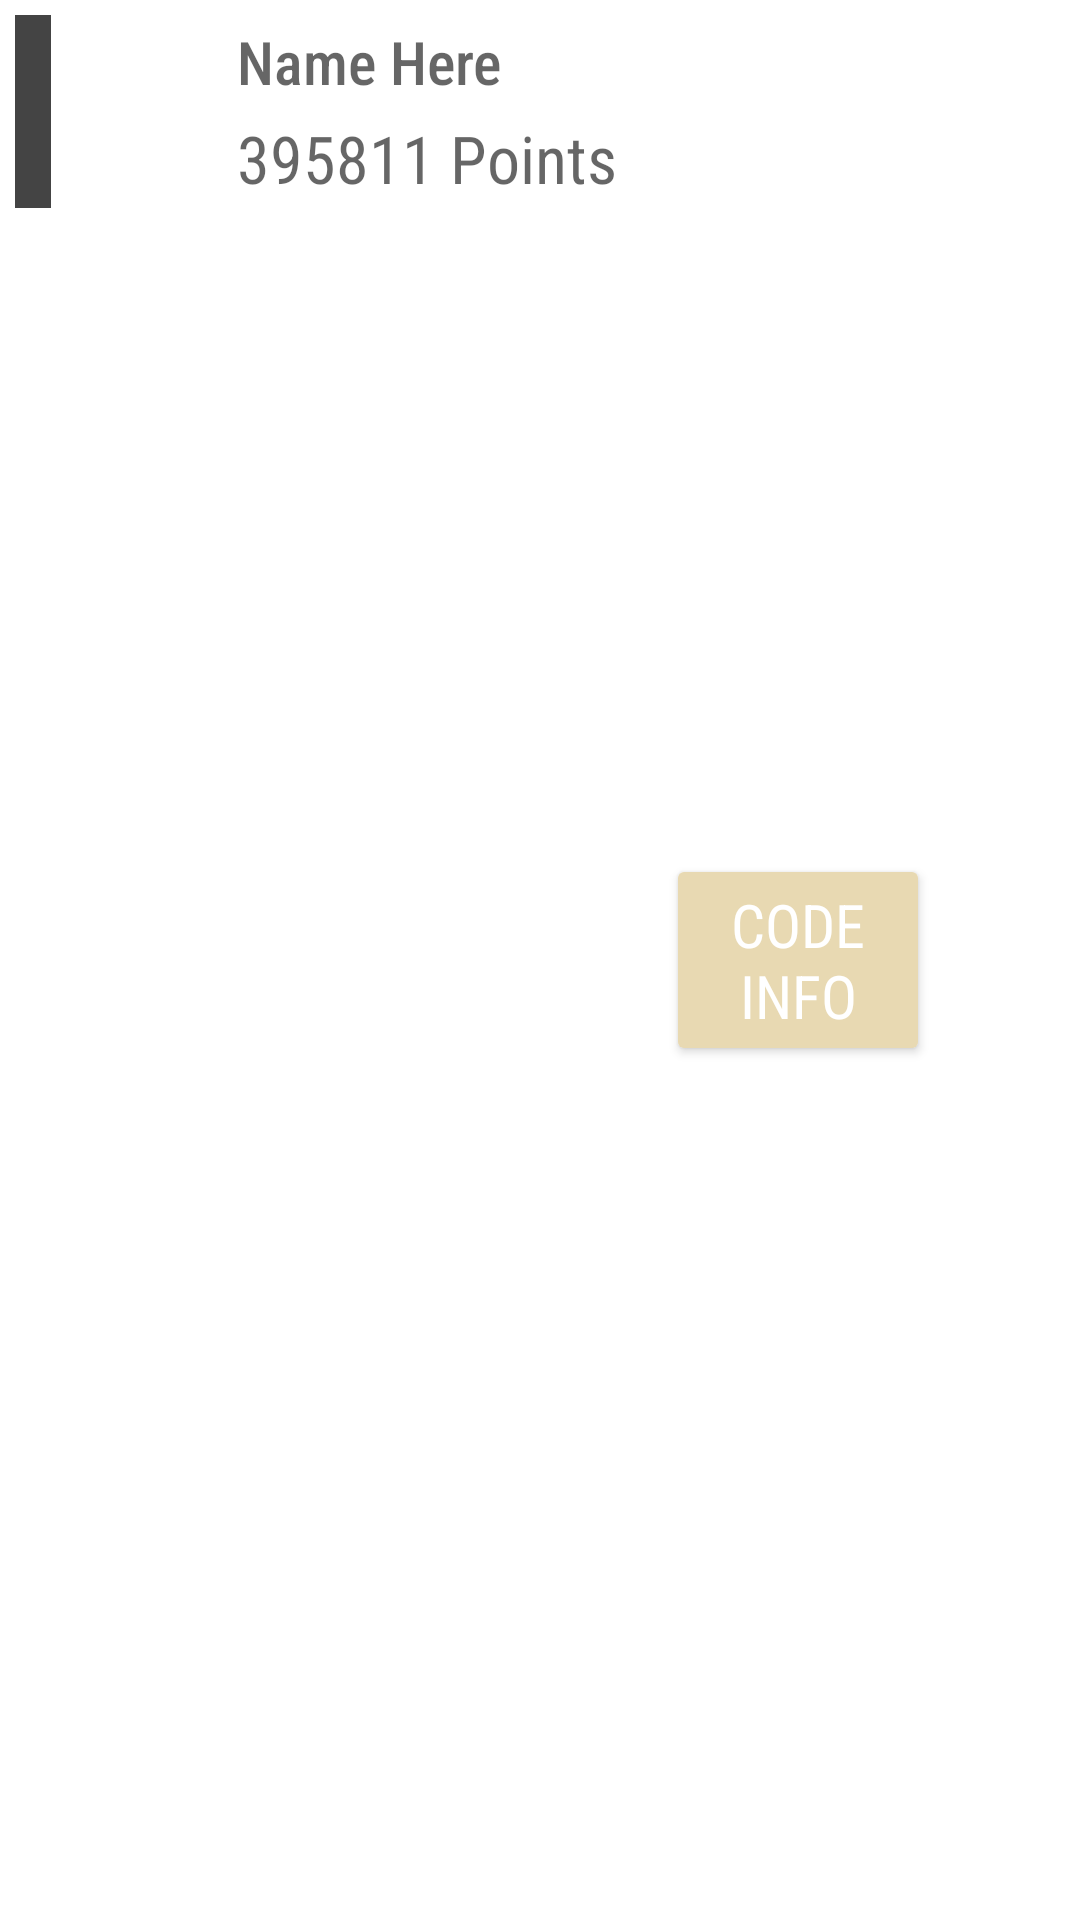

Reconstruct the res/layout file that produces this screen, plus the resources it refers to.
<!-- AndroidManifest.xml: application theme Theme.CMPUT301W23T31Project -->
<!-- res/layout/content_code_detail.xml -->
<?xml version="1.0" encoding="utf-8"?>
<androidx.constraintlayout.widget.ConstraintLayout
    xmlns:android="http://schemas.android.com/apk/res/android"
    android:layout_width="match_parent"
    android:layout_height="wrap_content"
    android:descendantFocusability="blocksDescendants"
    xmlns:app="http://schemas.android.com/apk/res-auto">

    <LinearLayout
        android:layout_width="match_parent"
        android:layout_height="wrap_content"
        android:orientation="horizontal"
        app:layout_constraintStart_toStartOf="parent"
        app:layout_constraintTop_toTopOf="parent">

        <View
            android:id="@+id/tier_indicator_marker"
            android:layout_width="12dp"
            android:layout_height="match_parent"
            android:layout_margin="5dp"
            android:background="@color/tier_0_default" />

        <ImageView
            android:id="@+id/qr_code_visual_representation_view"
            android:layout_width="50dp"
            android:layout_height="60dp"
            android:layout_gravity="center_vertical"
            android:scaleX="1"
            android:scaleY="1"
            android:cropToPadding="true"/>

        <LinearLayout
            android:layout_width="wrap_content"
            android:layout_height="wrap_content"
            android:orientation="horizontal">



        <LinearLayout
            android:layout_width="wrap_content"
            android:layout_height="wrap_content"
            android:orientation="vertical"
            android:layout_margin="5dp">

            <TextView
                android:id="@+id/code_detail_name"
                android:layout_width="wrap_content"
                android:layout_height="wrap_content"
                android:layout_margin="2dp"
                android:maxEms="8"
                android:ellipsize="end"
                android:singleLine="true"
                android:hint="Name Here"
                android:textSize="20dp"
                android:fontFamily="sans-serif-condensed-medium"/>

            <LinearLayout
                android:layout_width="wrap_content"
                android:layout_height="wrap_content"
                android:orientation="horizontal">

                <TextView
                    android:id="@+id/code_detail_points"
                    android:layout_width="wrap_content"
                    android:singleLine="true"
                    android:ellipsize="end"
                    android:layout_height="wrap_content"
                    android:layout_margin="2dp"

                    android:hint="395811 Points"
                    style="@style/basic_medium_text"/>



            </LinearLayout>

        </LinearLayout>

        </LinearLayout>

    </LinearLayout>

    <LinearLayout
        android:layout_width="wrap_content"
        android:layout_height="match_parent"
        android:orientation="horizontal"
        app:layout_constraintTop_toTopOf="parent"
        app:layout_constraintEnd_toEndOf="parent"
        app:layout_constraintBottom_toBottomOf="parent"
        android:gravity="center_vertical">

        <Button
            android:id="@+id/code_info_button"
            style="@style/code_info_button_style"
            android:layout_width="wrap_content"
            android:layout_height="wrap_content"
            android:layout_gravity="center_vertical"
            android:text="@string/code_info_button_text" />

        <ImageView
            android:id="@+id/delete_button"
            android:layout_width="50dp"
            android:layout_height="70dp"
            android:visibility="visible"
            app:srcCompat="@drawable/delete" />
    </LinearLayout>

</androidx.constraintlayout.widget.ConstraintLayout>
<!-- resources referenced by this layout -->
<resources>
  <color name="tier_0_default">#444444</color>
  <string name="code_info_button_text">Code\ninfo</string>
  <style name="basic_medium_text" parent="basic_text">
          <item name="android:textSize">22sp</item>
      </style>
  <style name="code_info_button_style" parent="button_style">
          <item name="android:textSize">20sp</item>
          <item name="android:textStyle">normal</item>
          <item name="android:backgroundTint">@color/view_code_details_color</item>
      </style>
  <style name="Theme.CMPUT301W23T31Project" parent="Theme.MaterialComponents.DayNight.DarkActionBar">
          
          <item name="colorPrimary">@color/app_primary_color</item>
          <item name="colorPrimaryVariant">@color/purple_700</item>
          <item name="colorOnPrimary">@color/white</item>
          
          <item name="colorSecondary">@color/teal_200</item>
          <item name="colorSecondaryVariant">@color/teal_700</item>
          <item name="colorOnSecondary">@color/black</item>
          
          <item name="android:statusBarColor">@color/forehead_bar_color</item>
          
          <item name="android:actionOverflowButtonStyle">@style/OverFlow</item>
      </style>
  <style name="basic_text" parent="Theme.MaterialComponents.DayNight.DarkActionBar">
          <item name="android:fontFamily">sans-serif-condensed</item>
          <item name="android:textColor">@color/default_text_color</item>
      </style>
  <style name="button_style" parent="basic_text">
          <item name="android:textAllCaps">true</item>
          <item name="android:textStyle">bold</item>
          <item name="android:textColor">@color/white</item>
      </style>
  <color name="view_code_details_color">@color/login_buttons_brown</color>
  <color name="app_primary_color">#f7b28b</color>
  <color name="purple_700">#FF3700B3</color>
  <color name="white">#FFFFFFFF</color>
  <color name="teal_200">#FF03DAC5</color>
  <color name="teal_700">#FF018786</color>
  <color name="black">#FF000000</color>
  <color name="forehead_bar_color">@color/app_primary_color</color>
  <style name="OverFlow" parent="@android:style/Widget.Holo.ActionButton.Overflow">
          <item name="android:src">@drawable/hamburger_menu</item>
      </style>
  <color name="default_text_color">#222222</color>
  <color name="login_buttons_brown">#e8d9b2</color>
  <!-- drawable hamburger_menu (drawable) -->
  <vector
      android:height="24dp"
      android:tint="#000000"
      android:viewportHeight="24"
      android:viewportWidth="24"
      android:width="24dp"
      xmlns:android="http://schemas.android.com/apk/res/android">
      <path
          android:fillColor="@android:color/black"
          android:pathData="M3,18h18v-2L3,16v2zM3,13h18v-2L3,11v2zM3,6v2h18L21,6L3,6z"
          />
  </vector>
</resources>
